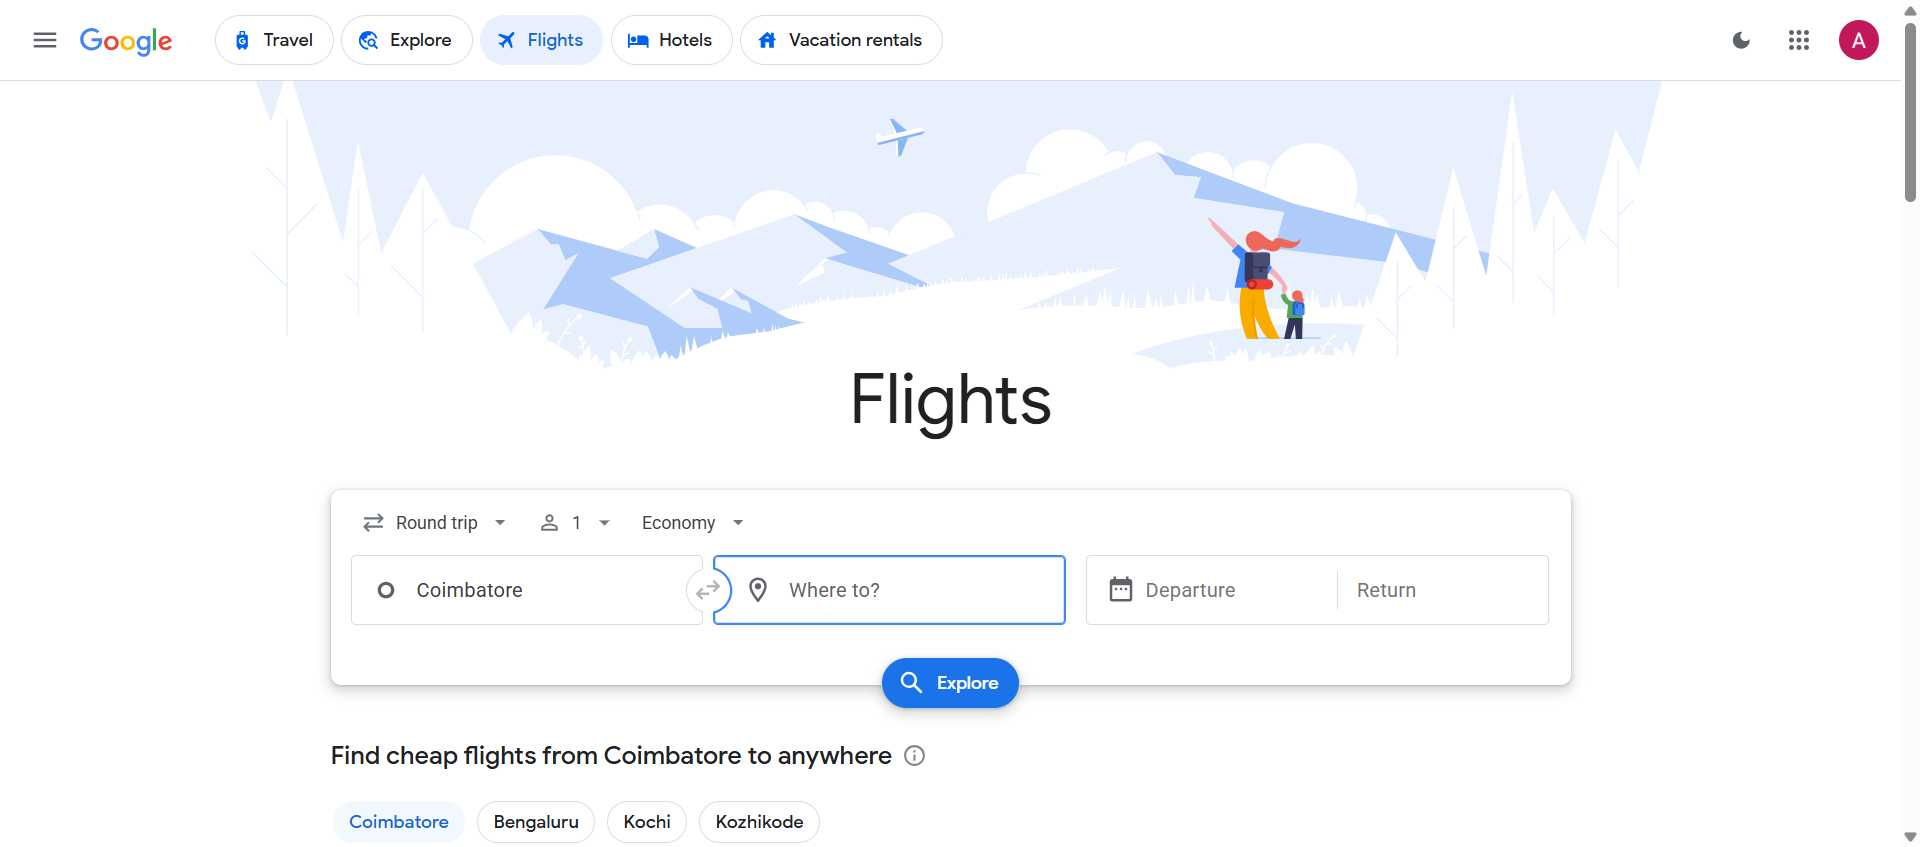
Workflow: Main

Step 1: Chrome Find Cheap Flights Worldwide & Book Yo in window 'Find Cheap Flights Worldwide & Book Your Ticket - Google Flights' (chrome.exe)

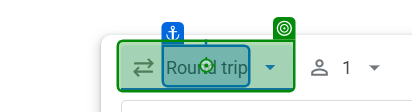
Step 2: click on the element in window 'Find Cheap Flights Worldwide & Book Your Ticket - Google Flights' (chrome.exe)

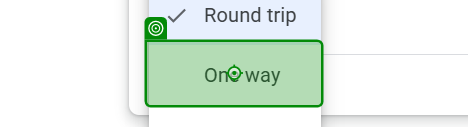
Step 3: click on the list item in window 'Find Cheap Flights Worldwide & Book Your Ticket - Google Flights' (chrome.exe)

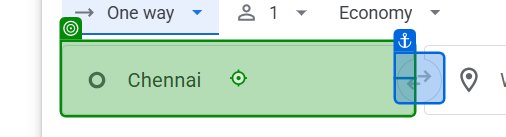
Step 4: type "[source + "[k(Enter)]"]" into the element in window 'Find Cheap Flights Worldwide & Book Your Ticket - Google Flights' (chrome.exe)

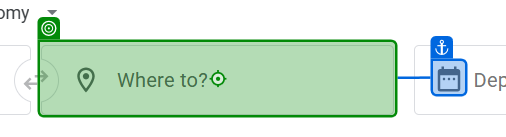
Step 5: type "[destination + "[k(Enter)]"]" into the text box in window 'Find Cheap Flights Worldwide & Book Your Ticket - Google Flights' (chrome.exe)

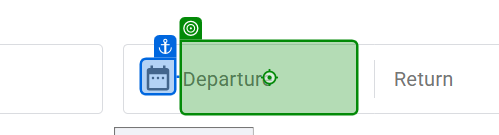
Step 6: click on the text box in window 'Find Cheap Flights Worldwide & Book Your Ticket - Google Flights' (chrome.exe)

Step 7: click on the element in window 'Find Cheap Flights Worldwide & Book Your Ticket - Google Flights' (chrome.exe) (no picture)

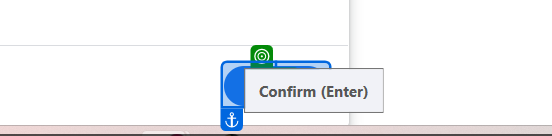
Step 8: click on the element 'Done' in window 'Find Cheap Flights Worldwide & Book Your Ticket - Google Flights' (chrome.exe)

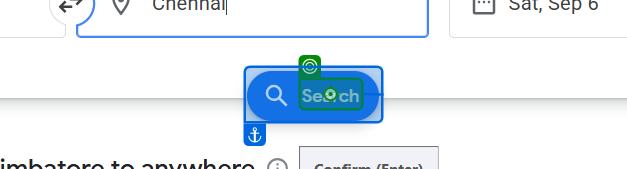
Step 9: click on the element 'Search' in window 'Find Cheap Flights Worldwide & Book Your Ticket - Google Flights' (chrome.exe)

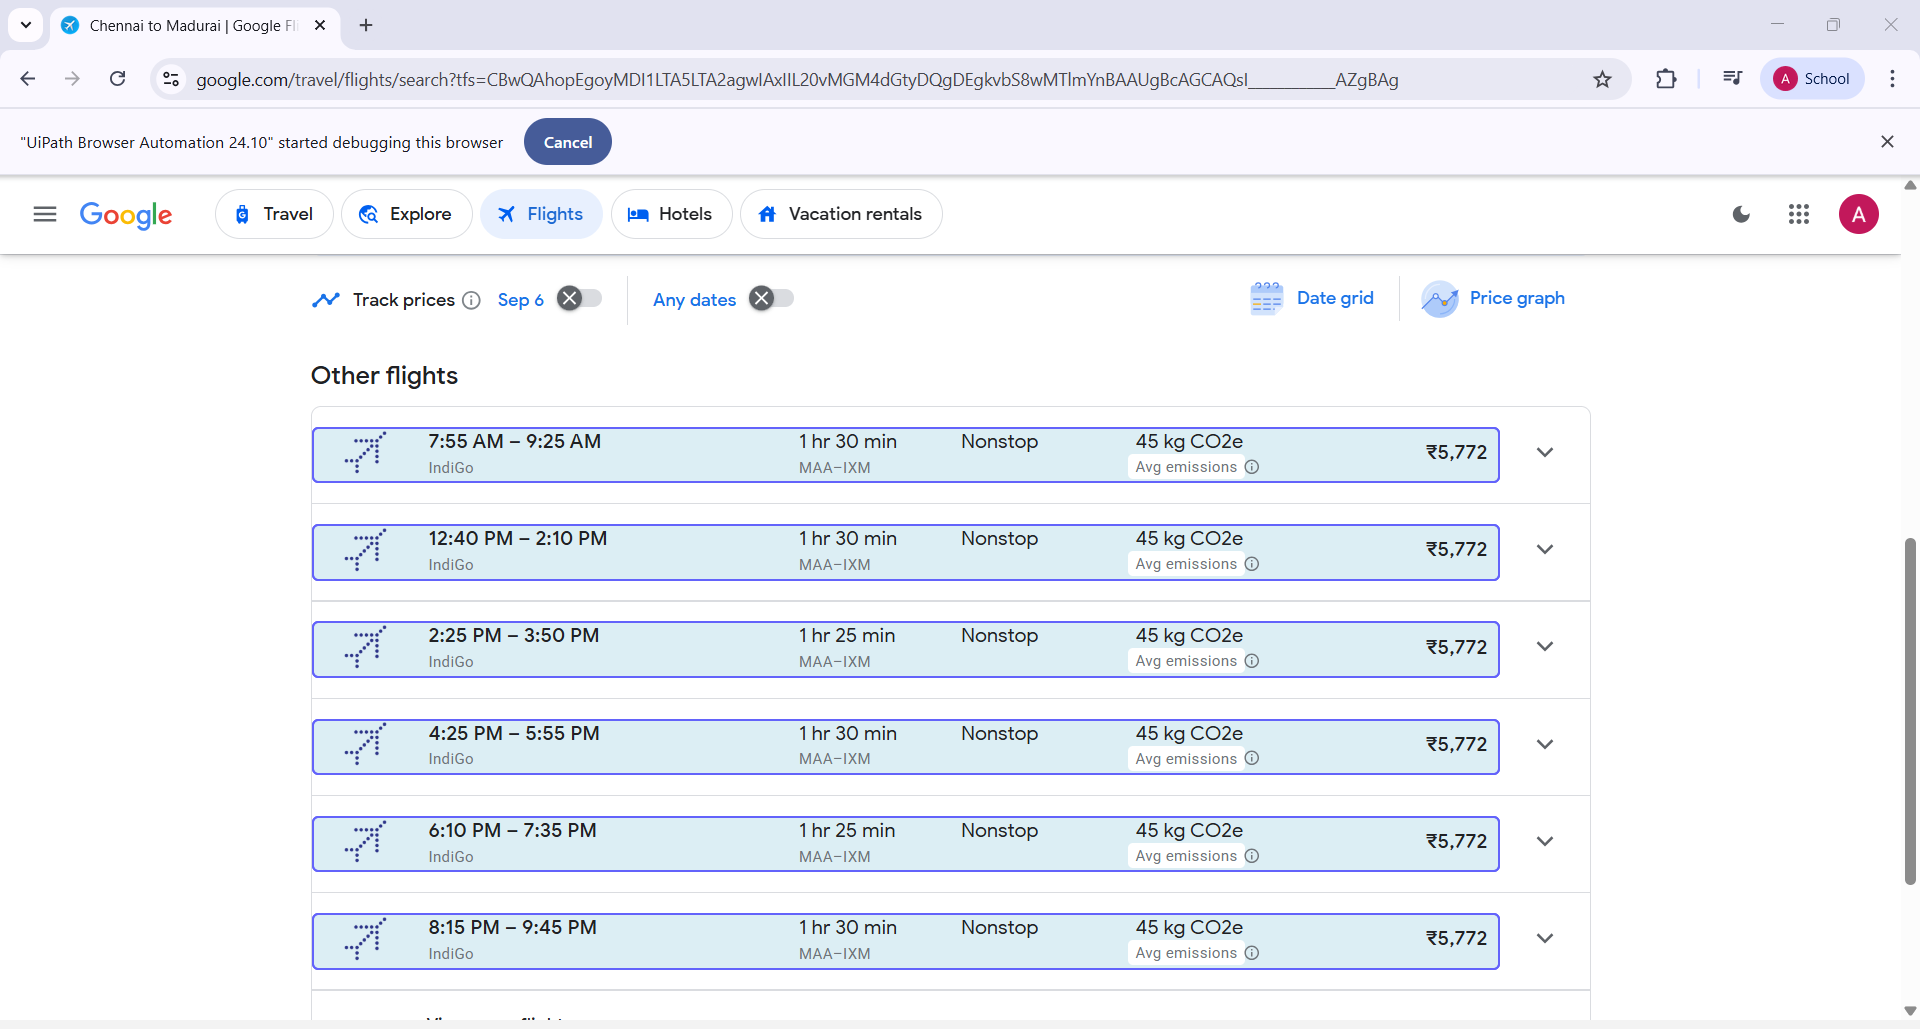
Step 10: get-text from the element in window 'Chennai to Madurai | Google Flights' (chrome.exe)
